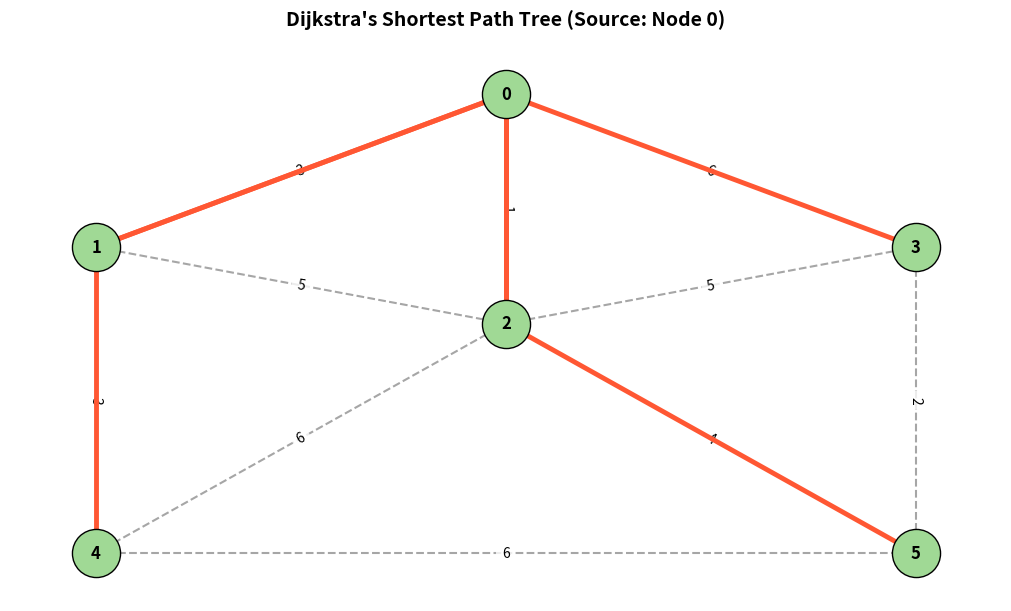

Python code for this plot:
import networkx as nx 
import matplotlib.pyplot as plt 
from typing import List, Tuple, Dict

def create_graph(edges: List[Tuple[int, int, int]]) -> nx.Graph:
    G = nx.Graph()
    G.add_weighted_edges_from(edges)
    return G

def visualize_dijkstra(G: nx.Graph, pos: Dict[int, Tuple[float, float]], start_node: int) -> None:
    try:
        distances, paths = nx.single_source_dijkstra(G, start_node)
    except nx.NetworkXNoPath:
        print(f"Error: Could not compute paths from {start_node}.")
        return

    print(f"--- Shortest Distances from Node {start_node} ---")
    for node in sorted(distances):
        print(f"Path {start_node} -> {node} : Cost = {distances[node]}")

    fig, ax = plt.subplots(figsize=(10, 6), constrained_layout=True)
    
    nx.draw_networkx_nodes(G, pos, node_color='#A0D995', edgecolors='black', node_size=1200, ax=ax)
    nx.draw_networkx_labels(G, pos, font_size=12, font_weight='bold', ax=ax)
    
    nx.draw_networkx_edges(G, pos, edge_color='gray', width=1.5, style='dashed', alpha=0.7, ax=ax)
    
    edge_labels = nx.get_edge_attributes(G, 'weight')
    nx.draw_networkx_edge_labels(G, pos, edge_labels=edge_labels, font_size=10, 
                                 bbox=dict(facecolor='white', edgecolor='none', alpha=0.8), ax=ax)
    
    path_edges = [
        (paths[target][i], paths[target][i+1]) 
        for target in paths for i in range(len(paths[target]) - 1)
    ]
    
    nx.draw_networkx_edges(G, pos, edgelist=path_edges, edge_color='#FF5733', width=3.5, ax=ax)

    ax.set_title(f"Dijkstra's Shortest Path Tree (Source: Node {start_node})", 
                 fontsize=14, fontweight='bold', pad=15)
    ax.axis('off')
    plt.show()

if __name__ == "__main__":
    graph_edges = [
        (0, 1, 3), (0, 2, 1), (0, 3, 6),
        (1, 2, 5), (1, 4, 3),
        (2, 3, 5), (2, 4, 6), (2, 5, 4),
        (3, 5, 2),
        (4, 5, 6)
    ]

    graph_pos = {
        0: (1, 2), 1: (0, 1), 2: (1, 0.5), 
        3: (2, 1), 4: (0, -1), 5: (2, -1)
    }

    G = create_graph(graph_edges)
    visualize_dijkstra(G, graph_pos, start_node=0)
